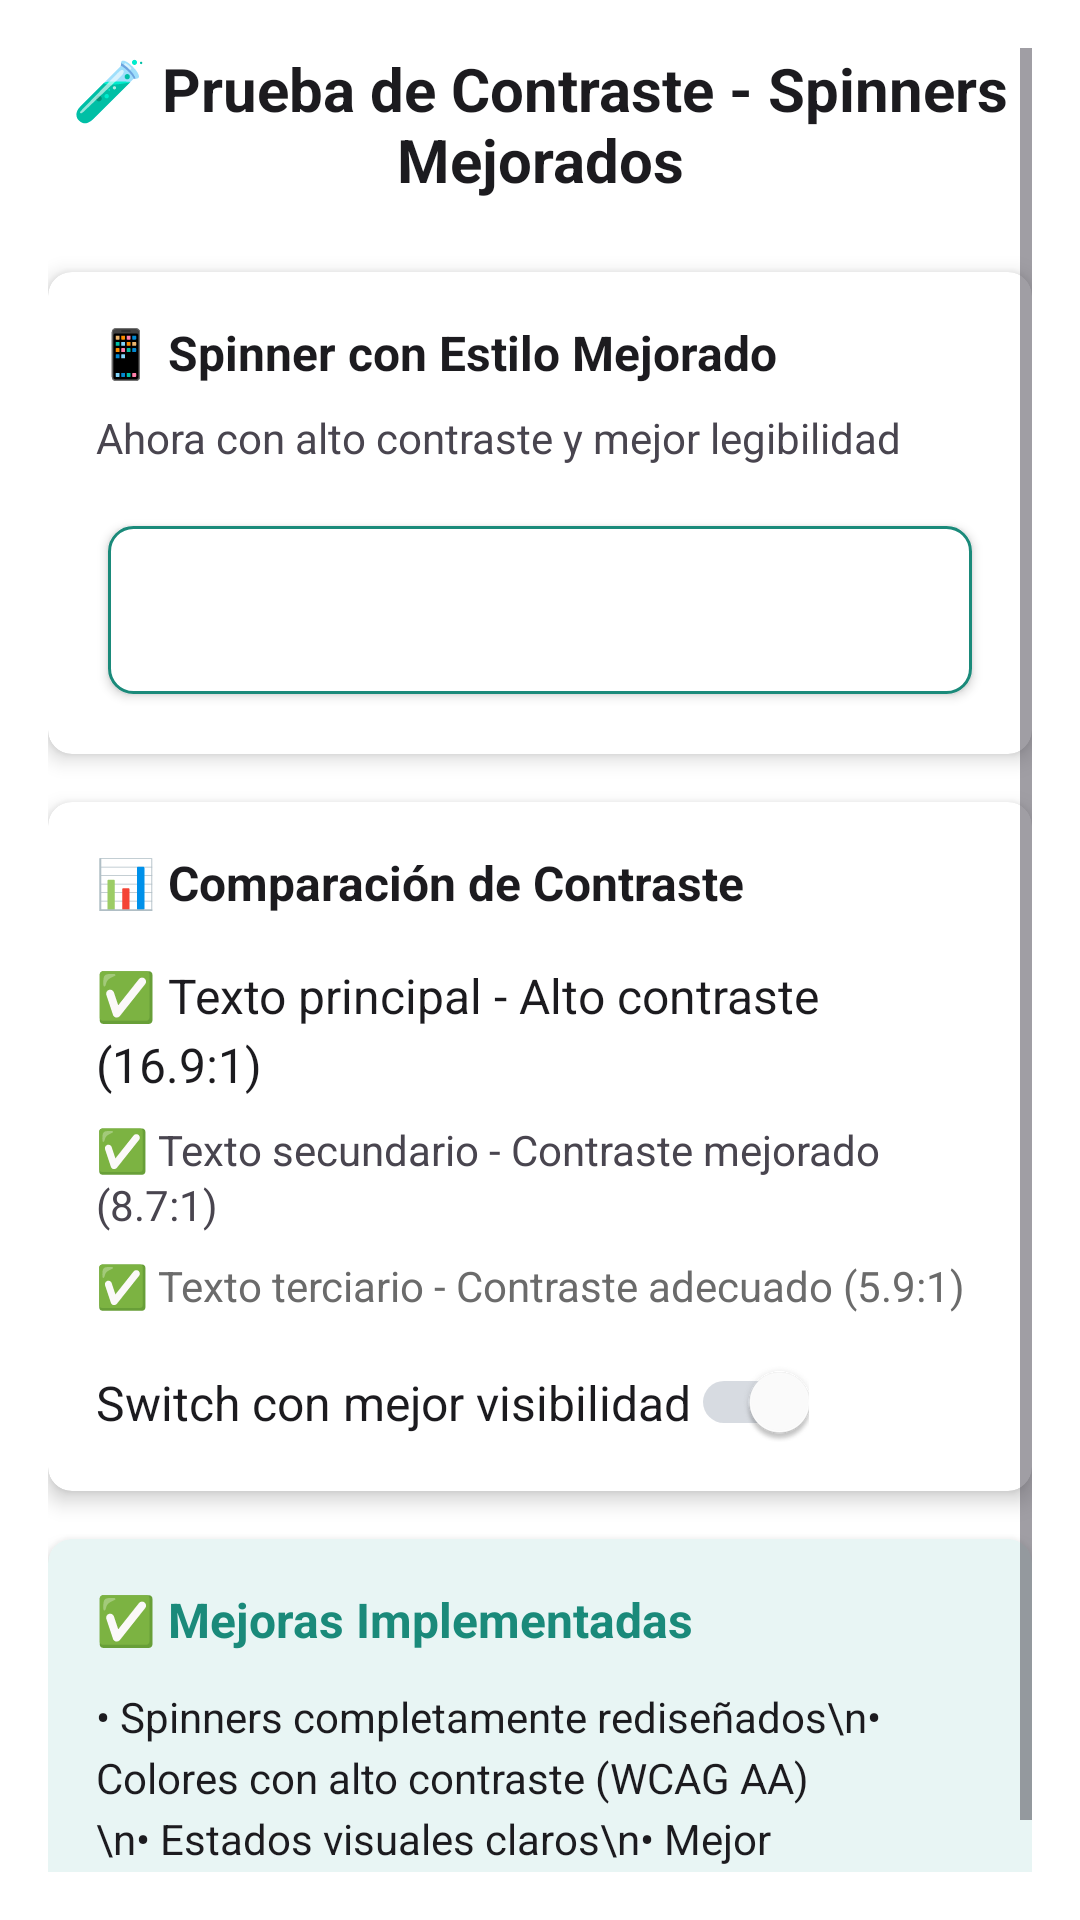

Here is an Android app screen rendered from its layout file. Give the layout XML and the strings, colors and styles it references.
<!-- AndroidManifest.xml: application theme AppTheme -->
<!-- res/layout/test_contraste_spinners.xml -->
<?xml version="1.0" encoding="utf-8"?>
<ScrollView xmlns:android="http://schemas.android.com/apk/res/android"
    xmlns:app="http://schemas.android.com/apk/res-auto"
    android:layout_width="match_parent"
    android:layout_height="match_parent"
    android:background="@color/background_color"
    android:padding="16dp">

    <LinearLayout
        android:layout_width="match_parent"
        android:layout_height="wrap_content"
        android:orientation="vertical">

        
        <TextView
            android:layout_width="match_parent"
            android:layout_height="wrap_content"
            android:text="🧪 Prueba de Contraste - Spinners Mejorados"
            android:textSize="20sp"
            android:textStyle="bold"
            android:textColor="@color/text_primary"
            android:layout_marginBottom="24dp"
            android:gravity="center" />

        
        <androidx.cardview.widget.CardView
            android:layout_width="match_parent"
            android:layout_height="wrap_content"
            android:layout_marginBottom="16dp"
            app:cardCornerRadius="8dp"
            app:cardElevation="4dp">

            <LinearLayout
                android:layout_width="match_parent"
                android:layout_height="wrap_content"
                android:orientation="vertical"
                android:padding="16dp">

                <TextView
                    android:layout_width="match_parent"
                    android:layout_height="wrap_content"
                    android:text="📱 Spinner con Estilo Mejorado"
                    android:textSize="16sp"
                    android:textStyle="bold"
                    android:textColor="@color/text_primary"
                    android:layout_marginBottom="8dp" />

                <TextView
                    android:layout_width="match_parent"
                    android:layout_height="wrap_content"
                    android:text="Ahora con alto contraste y mejor legibilidad"
                    style="@style/HighContrastSecondaryText"
                    android:layout_marginBottom="16dp" />

                <Spinner
                    android:id="@+id/spinner_test"
                    style="@style/ModernSpinner"
                    android:layout_width="match_parent"
                    android:layout_height="56dp"
                    android:contentDescription="Spinner de prueba con alto contraste" />

            </LinearLayout>
        </androidx.cardview.widget.CardView>

        
        <androidx.cardview.widget.CardView
            android:layout_width="match_parent"
            android:layout_height="wrap_content"
            android:layout_marginBottom="16dp"
            app:cardCornerRadius="8dp"
            app:cardElevation="4dp">

            <LinearLayout
                android:layout_width="match_parent"
                android:layout_height="wrap_content"
                android:orientation="vertical"
                android:padding="16dp">

                <TextView
                    android:layout_width="match_parent"
                    android:layout_height="wrap_content"
                    android:text="📊 Comparación de Contraste"
                    android:textSize="16sp"
                    android:textStyle="bold"
                    android:textColor="@color/text_primary"
                    android:layout_marginBottom="16dp" />

                <TextView
                    android:layout_width="match_parent"
                    android:layout_height="wrap_content"
                    android:text="✅ Texto principal - Alto contraste (16.9:1)"
                    style="@style/HighContrastText"
                    android:layout_marginBottom="8dp" />

                <TextView
                    android:layout_width="match_parent"
                    android:layout_height="wrap_content"
                    android:text="✅ Texto secundario - Contraste mejorado (8.7:1)"
                    style="@style/HighContrastSecondaryText"
                    android:layout_marginBottom="8dp" />

                <TextView
                    android:layout_width="match_parent"
                    android:layout_height="wrap_content"
                    android:text="✅ Texto terciario - Contraste adecuado (5.9:1)"
                    android:textSize="14sp"
                    android:textColor="@color/text_tertiary"
                    android:layout_marginBottom="16dp" />

                <Switch
                    android:id="@+id/switch_test"
                    style="@style/ModernSwitch"
                    android:layout_width="wrap_content"
                    android:layout_height="wrap_content"
                    android:text="Switch con mejor visibilidad"
                    android:checked="true" />

            </LinearLayout>
        </androidx.cardview.widget.CardView>

        
        <androidx.cardview.widget.CardView
            android:layout_width="match_parent"
            android:layout_height="wrap_content"
            app:cardCornerRadius="8dp"
            app:cardElevation="4dp"
            app:cardBackgroundColor="@color/success_background">

            <LinearLayout
                android:layout_width="match_parent"
                android:layout_height="wrap_content"
                android:orientation="vertical"
                android:padding="16dp">

                <TextView
                    android:layout_width="match_parent"
                    android:layout_height="wrap_content"
                    android:text="✅ Mejoras Implementadas"
                    android:textSize="16sp"
                    android:textStyle="bold"
                    android:textColor="@color/success_color"
                    android:layout_marginBottom="12dp" />

                <TextView
                    android:layout_width="match_parent"
                    android:layout_height="wrap_content"
                    android:text="• Spinners completamente rediseñados\n• Colores con alto contraste (WCAG AA)\n• Estados visuales claros\n• Mejor accesibilidad\n• Soporte para modo nocturno"
                    android:textSize="14sp"
                    android:textColor="@color/text_primary"
                    android:lineSpacingExtra="4dp" />

            </LinearLayout>
        </androidx.cardview.widget.CardView>

    </LinearLayout>
</ScrollView>
<!-- resources referenced by this layout -->
<resources>
  <color name="background_color">#FFFFFF</color>
  <color name="success_background">#E8F5F4</color>
  <color name="success_color">#1a8a7a</color>
  <color name="text_primary">#1C1B1F</color>
  <color name="text_tertiary">#6B6B6B</color>
  <style name="HighContrastSecondaryText" parent="SecondaryText">
          <item name="android:textColor">@color/text_secondary</item>
          <item name="android:textSize">14sp</item>
          <item name="android:fontFamily">sans-serif</item>
          <item name="android:textStyle">normal</item>
      </style>
  <style name="HighContrastText" parent="BodyText">
          <item name="android:textColor">@color/text_primary</item>
          <item name="android:textSize">16sp</item>
          <item name="android:fontFamily">sans-serif</item>
          <item name="android:textStyle">normal</item>
      </style>
  <style name="ModernSpinner" parent="Widget.AppCompat.Spinner">
          <item name="android:background">@drawable/spinner_background</item>
          <item name="android:padding">16dp</item>
          <item name="android:layout_margin">4dp</item>
          <item name="android:elevation">2dp</item>
          <item name="android:textColor">@color/spinner_text</item>
          <item name="android:textSize">16sp</item>
          <item name="android:fontFamily">sans-serif</item>
      </style>
  <style name="ModernSwitch" parent="Widget.AppCompat.CompoundButton.Switch">
          <item name="android:textColor">@color/text_primary</item>
          <item name="android:textSize">16sp</item>
          <item name="android:fontFamily">sans-serif</item>
          <item name="colorControlActivated">@color/primary_color</item>
          <item name="colorSwitchThumbNormal">@color/outline_color</item>
          <item name="android:colorForeground">@color/primary_color</item>
      </style>
  <style name="AppTheme" parent="Theme.AsistenciaApp" />
  <style name="SecondaryText">
          <item name="android:textSize">14sp</item>
          <item name="android:textColor">@color/text_secondary</item>
          <item name="android:lineSpacingExtra">2dp</item>
      </style>
  <color name="text_secondary">#49454F</color>
  <style name="BodyText">
          <item name="android:textSize">16sp</item>
          <item name="android:textColor">@color/text_primary</item>
          <item name="android:lineSpacingExtra">4dp</item>
      </style>
  <color name="spinner_text">#000000</color>
  <color name="primary_color">#1a8a7a</color>
  <color name="outline_color">#1a8a7a</color>
  <color name="surface_variant">#F0F9F8</color>
  <color name="outline_variant">#B8E6E1</color>
  <color name="spinner_background">#FFFFFF</color>
  <color name="promesa_green">#1a8a7a</color>
  <color name="white">#FFFFFF</color>
  <color name="promesa_light">#2db5a5</color>
  <color name="promesa_dark">#0f2d32</color>
  <color name="promesa_secondary">#64748B</color>
  <color name="promesa_accent">#1a8a7a</color>
  <color name="error_color">#D32F2F</color>
  <color name="error_background">#FFEBEE</color>
  <color name="surface_color">#FFFFFF</color>
</resources>
